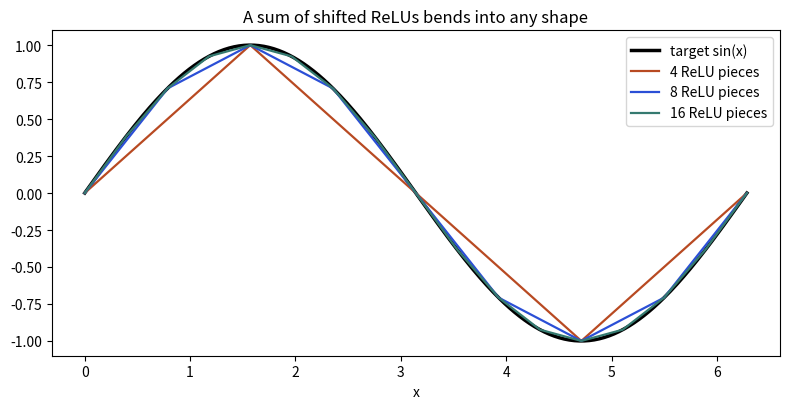

This chart was generated by the following Python code:
import numpy as np
import matplotlib
matplotlib.use("Agg")
import matplotlib.pyplot as plt

xx = np.linspace(0, 2 * np.pi, 400)
target = np.sin(xx)
fig, ax = plt.subplots(figsize=(8, 4.2))
ax.plot(xx, target, color="k", lw=2.5, label="target sin(x)")
for k, c in [(4, "#b84a22"), (8, "#2b4fd6"), (16, "#357a70")]:
    knots = np.linspace(0, 2 * np.pi, k + 1)
    vals = np.sin(knots)
    slopes = np.diff(vals) / np.diff(knots)
    # sum of ReLUs: start value + first slope, then slope changes at each knot
    y = vals[0] + slopes[0] * (xx - knots[0])
    for i in range(1, k):
        y = y + (slopes[i] - slopes[i - 1]) * np.maximum(0, xx - knots[i])
    ax.plot(xx, y, color=c, lw=1.6, label=f"{k} ReLU pieces")
ax.legend(); ax.set_xlabel("x"); ax.set_title("A sum of shifted ReLUs bends into any shape")
plt.tight_layout(); plt.savefig("ch02_relu_sum.png", dpi=110)
